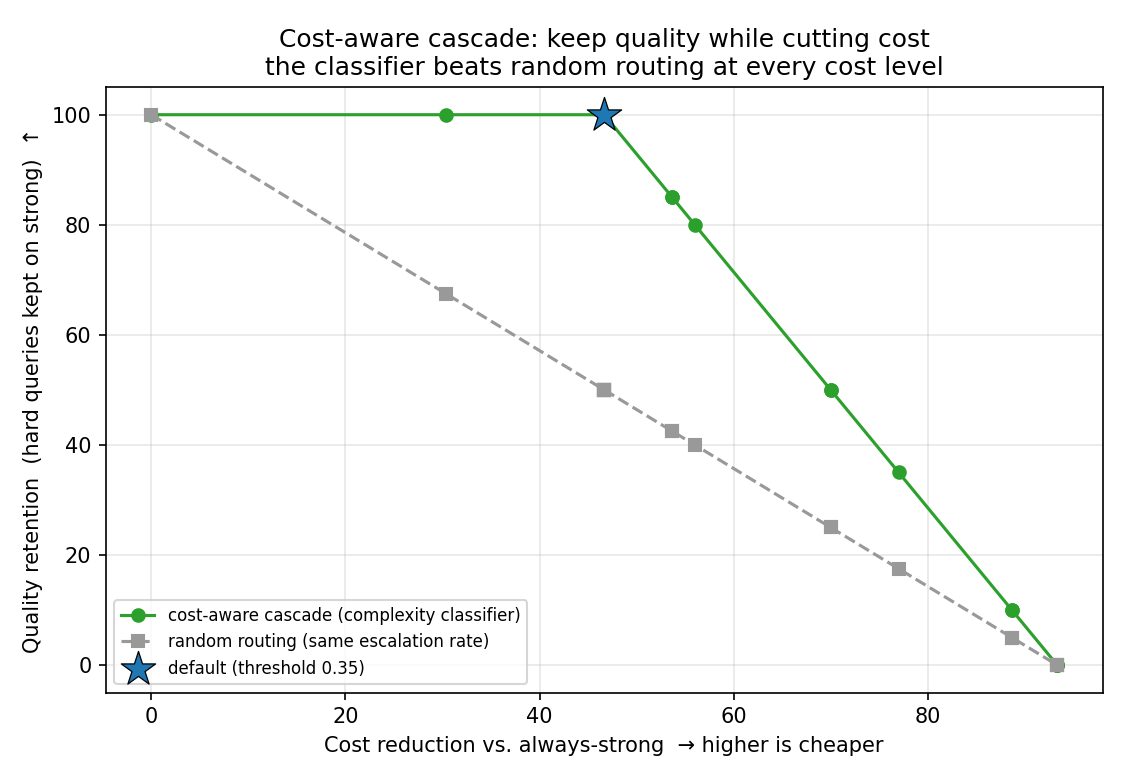

Values plotted in this chart, from the file beside it:
threshold, escalation_rate, cost_reduction, quality_retention, random_retention, precision, recall, f1
0.0, 1.0, 0.0, 1.0, 1.0, 0.5, 1.0, 0.6667
0.05, 0.675, 0.3033, 1.0, 0.675, 0.7407, 1.0, 0.8511
0.1, 0.5, 0.4667, 1.0, 0.5, 1.0, 1.0, 1.0
0.15, 0.5, 0.4667, 1.0, 0.5, 1.0, 1.0, 1.0
0.2, 0.5, 0.4667, 1.0, 0.5, 1.0, 1.0, 1.0
0.25, 0.5, 0.4667, 1.0, 0.5, 1.0, 1.0, 1.0
0.3, 0.5, 0.4667, 1.0, 0.5, 1.0, 1.0, 1.0
0.35, 0.5, 0.4667, 1.0, 0.5, 1.0, 1.0, 1.0
0.4, 0.5, 0.4667, 1.0, 0.5, 1.0, 1.0, 1.0
0.45, 0.425, 0.5367, 0.85, 0.425, 1.0, 0.85, 0.9189
0.5, 0.425, 0.5367, 0.85, 0.425, 1.0, 0.85, 0.9189
0.55, 0.4, 0.56, 0.8, 0.4, 1.0, 0.8, 0.8889
0.6, 0.25, 0.7, 0.5, 0.25, 1.0, 0.5, 0.6667
0.65, 0.25, 0.7, 0.5, 0.25, 1.0, 0.5, 0.6667
0.7, 0.175, 0.77, 0.35, 0.175, 1.0, 0.35, 0.5185
0.75, 0.05, 0.8867, 0.1, 0.05, 1.0, 0.1, 0.1818
0.8, 0.05, 0.8867, 0.1, 0.05, 1.0, 0.1, 0.1818
0.85, 0.0, 0.9333, 0.0, 0.0, , 0.0, 0.0
0.9, 0.0, 0.9333, 0.0, 0.0, , 0.0, 0.0
0.95, 0.0, 0.9333, 0.0, 0.0, , 0.0, 0.0
1.0, 0.0, 0.9333, 0.0, 0.0, , 0.0, 0.0
